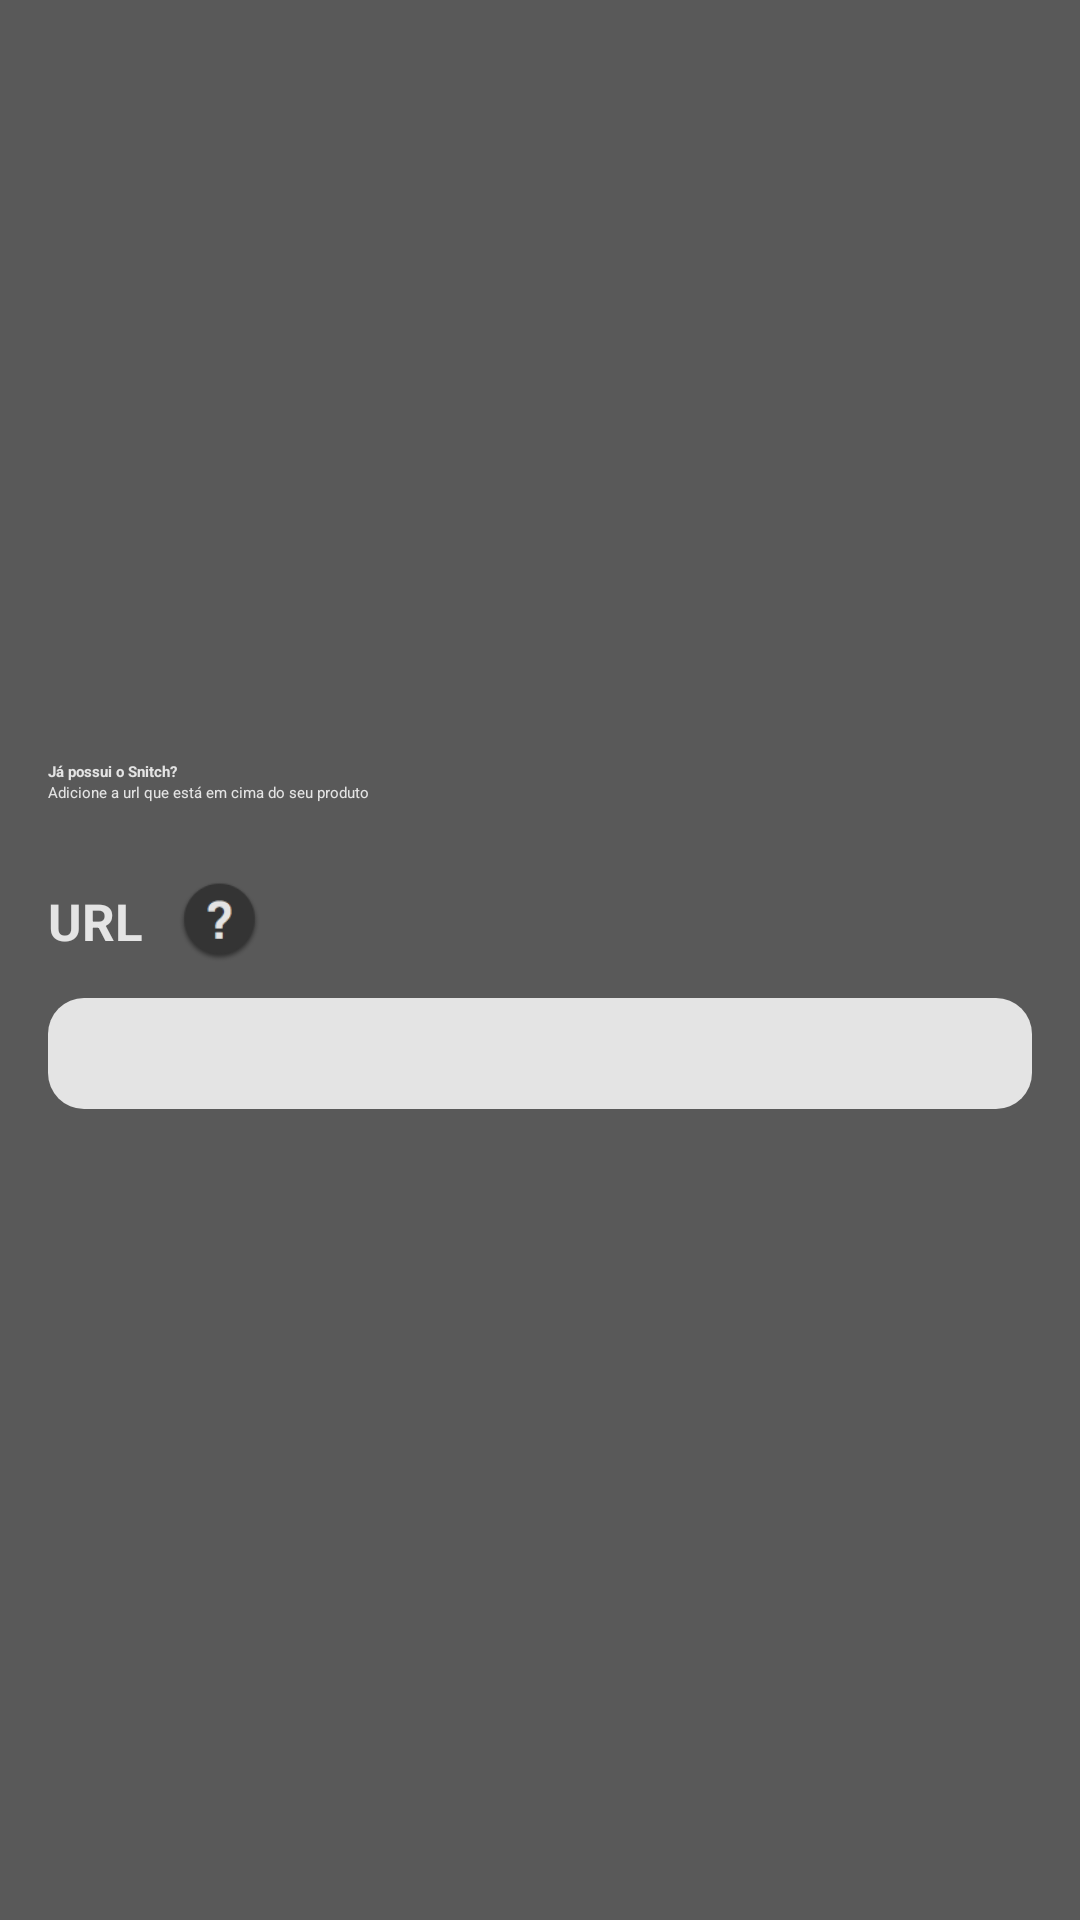

Reconstruct the res/layout file that produces this screen, plus the resources it refers to.
<!-- AndroidManifest.xml: application theme AppTheme -->
<!-- res/layout/login02.xml -->
<?xml version="1.0" encoding="utf-8"?>
<LinearLayout xmlns:android="http://schemas.android.com/apk/res/android"
    android:layout_width="match_parent"
    android:layout_height="match_parent"
    android:background="@color/background_light"
    android:gravity="center_vertical"
    android:orientation="vertical"
    android:paddingLeft="16dp"
    android:paddingRight="16dp">

    <TextView
        android:layout_width="wrap_content"
        android:layout_height="wrap_content"
        android:text="Já possui o Snitch?"
        android:textColor="@color/text_grey"
        android:textStyle="bold"
        android:layout_marginTop="-12dp"/>

    <TextView
        android:layout_width="wrap_content"
        android:layout_height="wrap_content"
        android:text="Adicione a url que está em cima do seu produto"
        android:textColor="@color/text_grey"
        android:textStyle="normal" />

    <LinearLayout
        android:layout_width="wrap_content"
        android:layout_height="wrap_content"
        android:layout_marginTop="26dp"
        android:gravity="center_vertical">


        <TextView
            android:layout_width="wrap_content"
            android:layout_height="wrap_content"
            android:text="URL"

            android:textColor="@color/text_grey"
            android:textSize="17dp"
            android:textStyle="bold" />

        <ImageView
            android:layout_width="27dp"
            android:layout_height="27dp"
            android:src="@drawable/ic_info"
            android:layout_marginLeft="12dp"/>
    </LinearLayout>

    <EditText
        android:layout_width="match_parent"
        android:layout_height="37dp"
        android:layout_marginTop="12dp"
        android:background="@drawable/login_edit_background" />

</LinearLayout>
<!-- resources referenced by this layout -->
<resources>
  <item name="background_light" type="color">#595959</item>
  <item name="text_grey" type="color">#E4E4E4</item>
  <!-- drawable ic_info: png bitmap (drawable, 2996 bytes) -->
  <!-- drawable login_edit_background (drawable) -->
  <?xml version="1.0" encoding="utf-8"?>
      <shape xmlns:android="http://schemas.android.com/apk/res/android"
          android:shape="rectangle">
          <corners android:radius="12dp" />
          <solid android:color="@color/text_grey" />
      </shape>
  <style name="AppTheme" parent="ThemeOverlay.AppCompat.Dark">
          
          <item name="colorPrimary">@color/colorPrimary</item>
          <item name="colorPrimaryDark">@color/topBarLogin</item>
          <item name="colorAccent">@android:color/white</item>
          <item name="android:windowNoTitle">true</item>
          <item name="windowActionBar">false</item>
      </style>
  <item name="colorPrimary" type="color">#A42E0B</item>
  <item name="topBarLogin" type="color">#292929</item>
</resources>
